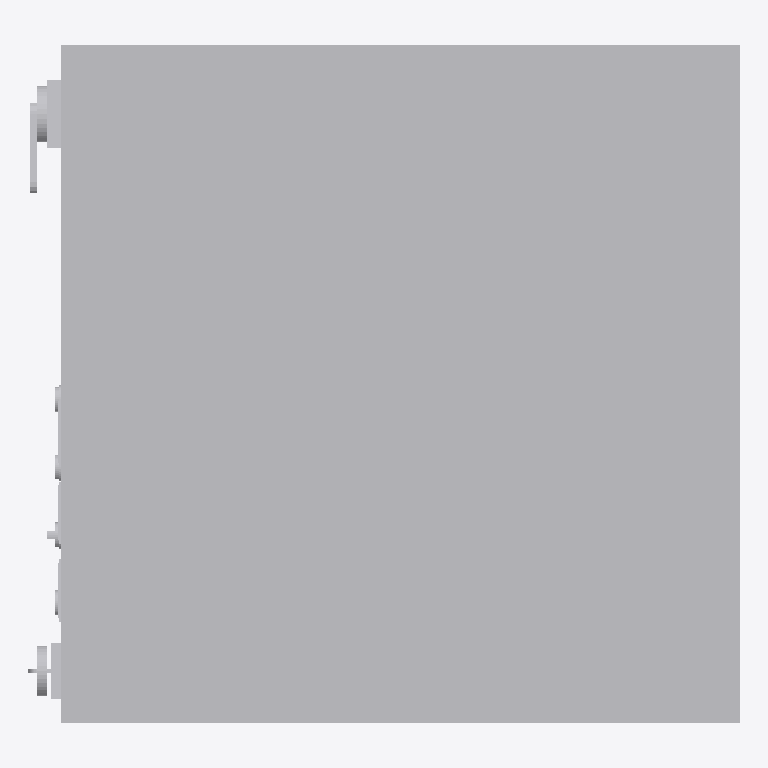
Plan cut of the same IFC building model at storey 'Livello 2' (level 4.00 m, cut at 5.40 m), seen from above with north up, elements coloured by IFC class: 1 other element (light grey). Cut surfaces are drawn darker.
Extent 0.629 m × 0.600 m × 0.800 m (x, y, z). Storeys (1): Livello 2 at 4.00 m. Elements (1): 1 IfcBuildingElementProxy.

HEADER;
FILE_DESCRIPTION(('ViewDefinition [notYetAssigned]'),'2;1');
FILE_NAME('Pulsantiera.ifc','2022-12-21T14:09:19',('Alberto Alli'),('Harpaceas srl','viale Richard,1 Milano'),'ODA SDAI 23.1','','alli');
FILE_SCHEMA(('IFC2X3'));
ENDSEC;
DATA;
#31=IFCPROJECT('3fHwTvs$j2mgGNEkD_$sfj',#5,'Depuratore',$,$,$,$,(#32),#6);
#33=IFCSITE('2NNMybrn1AwuOt5SsNYLSU',#5,'Default',$,$,#36,$,$,.ELEMENT.,(48,8,10,320000),(11,41,19,320000),$,$,$);
#37=IFCBUILDING('2NNMybrn1AwuOt5SsNYLST',#5,'Edifici',$,$,#40,$,$,.ELEMENT.,$,$,$);
#41=IFCBUILDINGSTOREY('2NNMybrn1AwuOt5SreTfR5',#5,'Livello 2',$,$,#44,$,$,.ELEMENT.,4.00000000000002);
#4953=IFCBUILDINGELEMENTPROXY('1bRlTKWSL4TwULzBgAE5QW',#5,'Cassetti motori:Cassetto 600x600x800 con inverter fino a 22 kW:719530',$,'Cassetti motori:Cassetto 600x600x800 con inverter fino a 22 kW',#48,#49,$,$);
ENDSEC;
